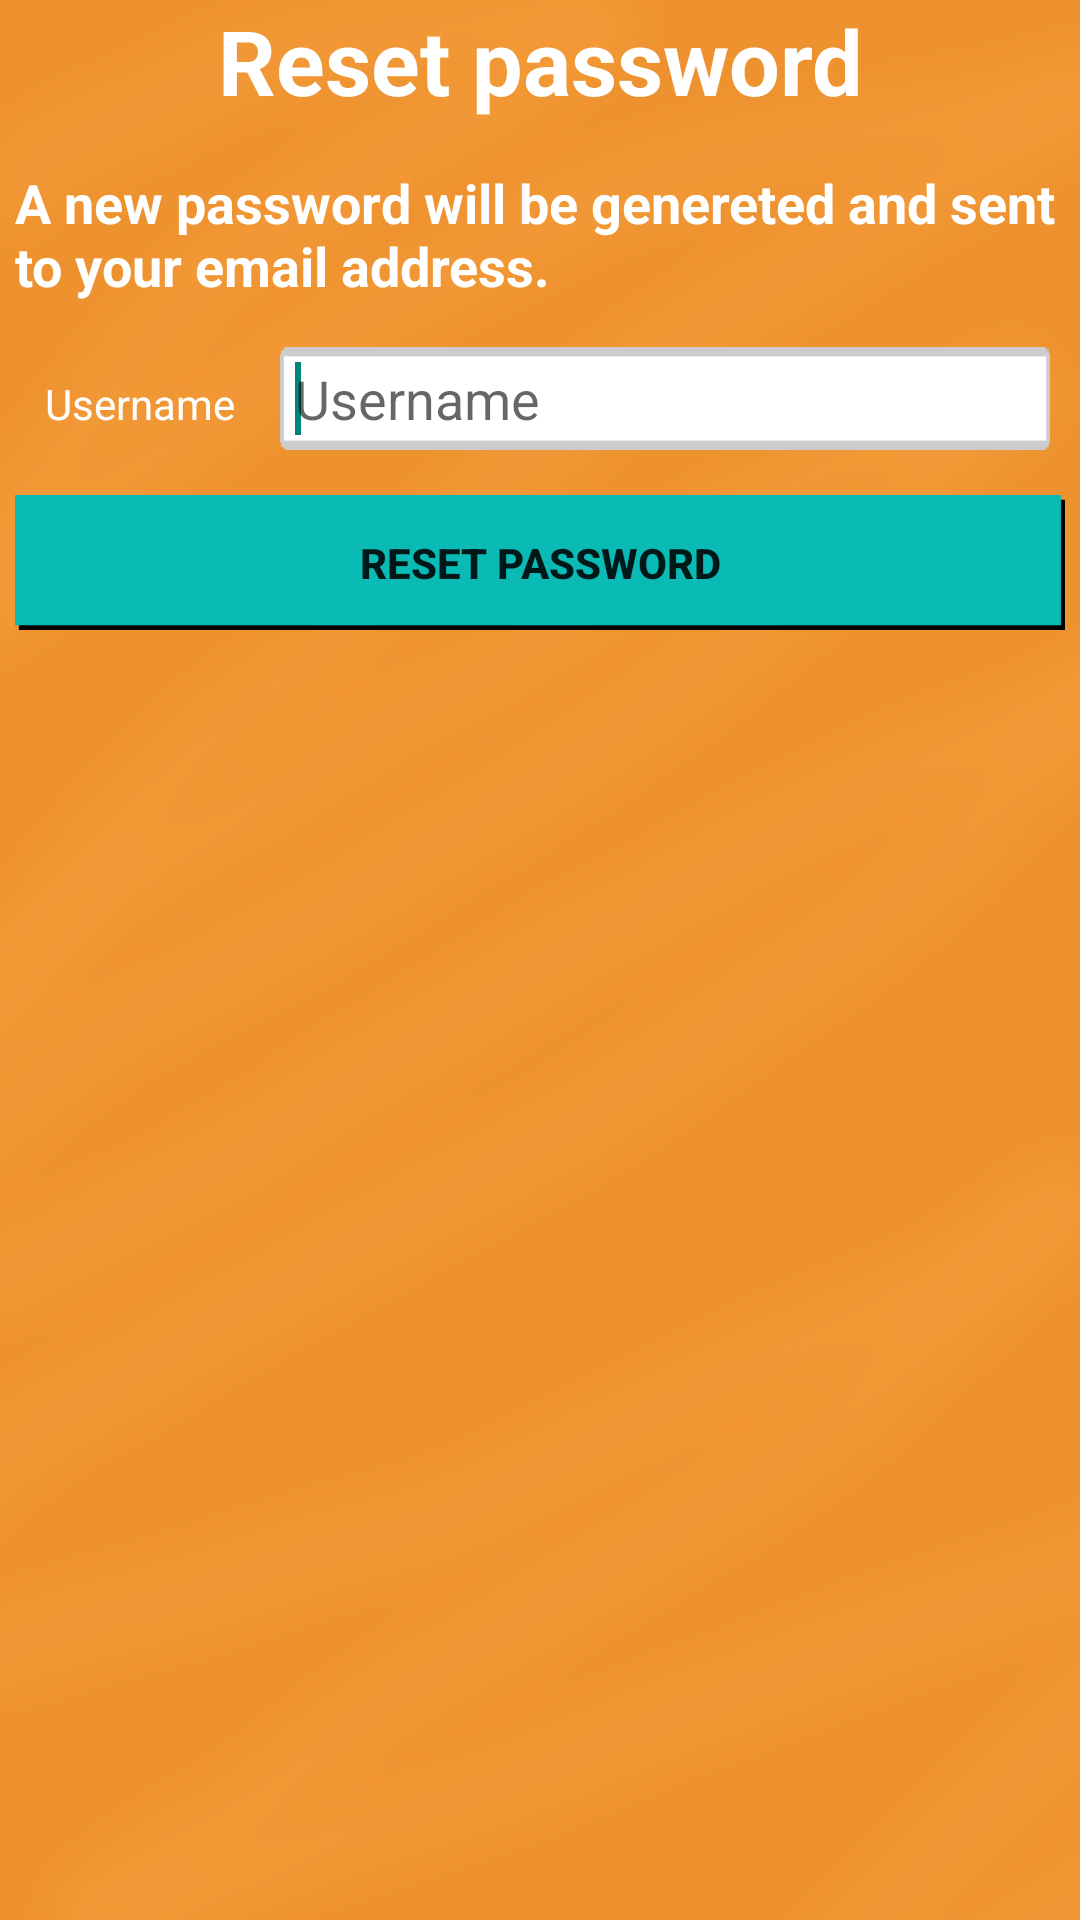

Produce the Android XML layout that renders to this screen, including the resource entries it uses.
<!-- AndroidManifest.xml: application theme AppTheme -->
<!-- res/layout/activity_reset_password.xml -->
<?xml version="1.0" encoding="utf-8"?>

<LinearLayout xmlns:android="http://schemas.android.com/apk/res/android"
    android:id="@+id/ContainerRecupera"
    android:layout_width="match_parent"
    android:layout_height="match_parent"
    android:background="@drawable/sfondo_potrait_no"
    android:gravity="center_horizontal"
    android:orientation="vertical" >

    <TextView
        android:id="@+id/resetpass_title_tv"
        android:layout_width="wrap_content"
        android:layout_height="wrap_content"
        android:gravity="center_horizontal"
        android:text="@string/reset_pass_title_tv"
        android:textColor="@color/White"
        android:textSize="@dimen/size_default_title"
        android:textStyle="bold" />

    <TextView
        android:id="@+id/resetpass_text_tv"
        android:layout_width="wrap_content"
        android:layout_height="wrap_content"
        android:layout_marginLeft="5dp"
        android:layout_marginRight="5dp"
        android:layout_marginTop="15dp"
        android:text="@string/reset_pass_text"
        android:textColor="@color/White"
        android:textSize="@dimen/size_default_text"
        android:textStyle="bold" />

    <LinearLayout
        android:layout_width="match_parent"
        android:layout_height="wrap_content"
        android:layout_marginTop="10dp"
        android:padding="5dp" >

        <TextView
            android:id="@+id/resetpass_username_tv"
            android:layout_width="wrap_content"
            android:layout_height="wrap_content"
            android:layout_marginLeft="5dp"
            android:layout_marginRight="5dp"
            android:padding="5dp"
            android:text="@string/username_tv"
            android:textColor="@color/White" />

        <EditText
            android:id="@+id/reset_username_text"
            android:layout_width="0dp"
            android:layout_height="wrap_content"
            android:layout_marginLeft="5dp"
            android:layout_marginRight="5dp"
            android:layout_weight="1"
            android:background="@drawable/textfield"
            android:ems="10"
            android:hint="@string/username_hint"
            android:padding="5dp" >

            <requestFocus />
        </EditText>

    </LinearLayout>

    <Button
        android:id="@+id/reg_reset_pass_button"
        android:layout_width="match_parent"
        android:layout_height="45dp"
        android:layout_marginLeft="5dp"
        android:layout_marginRight="5dp"
        android:layout_marginTop="10dp"
        android:background="@drawable/button_style"
        android:onClick="onClickResetPassword"
        android:text="@string/reset_password_button"
        android:textStyle="bold" />

</LinearLayout>
<!-- resources referenced by this layout -->
<resources>
  <color name="White">#ffffff</color>
  <dimen name="size_default_text">18sp</dimen>
  <dimen name="size_default_title">30sp</dimen>
  <!-- drawable button_style (drawable-xhdpi) -->
  <selector xmlns:android="http://schemas.android.com/apk/res/android">
      
      <item android:state_pressed="true" android:drawable="@drawable/barra_utenti_premuta"></item>
      
      <item android:drawable="@drawable/barra_utenti"></item>
  </selector>
  <!-- drawable sfondo_potrait_no: png bitmap (drawable-xxhdpi, 241026 bytes) -->
  <!-- drawable textfield: png bitmap (drawable-xhdpi, 628 bytes) -->
  <string name="reset_pass_text">A new password will be genereted and sent to your email address.</string>
  <string name="reset_pass_title_tv">Reset password</string>
  <string name="reset_password_button">Reset password</string>
  <string name="username_hint">Username</string>
  <string name="username_tv">Username</string>
  <style name="AppTheme" parent="AppBaseTheme">
          
      </style>
  <!-- drawable barra_utenti_premuta: png bitmap (drawable-xxhdpi, 1371 bytes) -->
  <!-- drawable barra_utenti: png bitmap (drawable-xxhdpi, 1377 bytes) -->
  <style name="AppBaseTheme" parent="Theme.AppCompat.Light">
          
      </style>
</resources>
